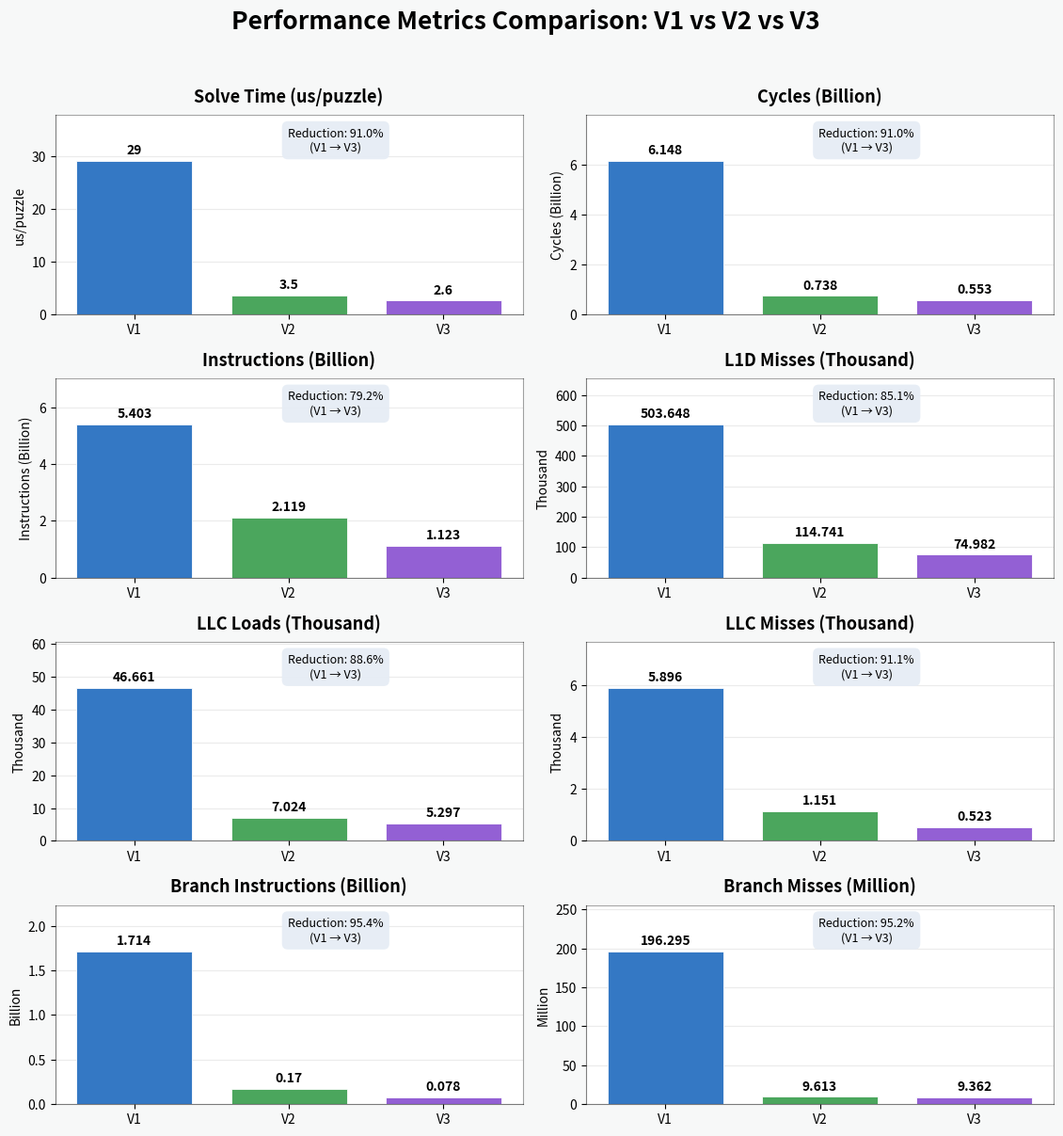

Generate this figure with matplotlib: (Note: this script raises an exception after producing the figure.)
import matplotlib.pyplot as plt
import numpy as np

# -------------------------------
# 1. Define benchmark data
# -------------------------------
metrics = [
    {
        "title": "Solve Time (us/puzzle)",
        "unit": "us/puzzle",
        "values": [29, 3.5, 2.6],
        "reduction": True
    },
    {
        "title": "Cycles (Billion)",
        "unit": "Cycles (Billion)",
        "values": [6.148, 0.738, 0.553],
        "reduction": True
    },
    {
        "title": "Instructions (Billion)",
        "unit": "Instructions (Billion)",
        "values": [5.403, 2.119, 1.123],
        "reduction": True
    },
    {
        "title": "L1D Misses (Thousand)",
        "unit": "Thousand",
        "values": [503.648, 114.741, 74.982],
        "reduction": True
    },
    {
        "title": "LLC Loads (Thousand)",
        "unit": "Thousand",
        "values": [46.661, 7.024, 5.297],
        "reduction": True
    },
    {
        "title": "LLC Misses (Thousand)",
        "unit": "Thousand",
        "values": [5.896, 1.151, 0.523],
        "reduction": True
    },
    {
        "title": "Branch Instructions (Billion)",
        "unit": "Billion",
        "values": [1.714, 0.170, 0.078],
        "reduction": True
    },
    {
        "title": "Branch Misses (Million)",
        "unit": "Million",
        "values": [196.295, 9.613, 9.362],
        "reduction": True
    }
]

versions = ["V1", "V2", "V3"]
colors = ["#3478C4", "#4BA65D", "#9360D4"]

# -------------------------------
# 2. Configure the figure
# -------------------------------
fig, axes = plt.subplots(4, 2, figsize=(12, 13))
fig.patch.set_facecolor("#F7F8F8")

fig.suptitle(
    "Performance Metrics Comparison: V1 vs V2 vs V3",
    fontsize=19,
    fontweight="bold",
    y=0.98
)

# -------------------------------
# 3. Draw each chart
# -------------------------------
for ax, metric in zip(axes.flat, metrics):

    values = metric["values"]
    x = np.arange(len(versions))

    bars = ax.bar(
        x, values,
        color=colors,
        width=0.75,
        edgecolor="white",
        linewidth=0.6
    )

    ax.set_title(
        metric["title"],
        fontsize=13,
        fontweight="bold",
        pad=10
    )

    ax.set_xticks(x)
    ax.set_xticklabels(versions, fontsize=10)
    ax.set_ylabel(metric["unit"], fontsize=10)

    ax.grid(
        axis="y",
        linestyle="-",
        alpha=0.25
    )
    ax.set_axisbelow(True)

    # Add space above the bars for labels
    ymax = max(values)
    ax.set_ylim(0, ymax * 1.30)

    # Value labels
    for bar, value in zip(bars, values):
        ax.annotate(
            f"{value:g}",
            xy=(
                bar.get_x() + bar.get_width() / 2,
                bar.get_height()
            ),
            xytext=(0, 3),
            textcoords="offset points",
            ha="center",
            va="bottom",
            fontsize=10,
            fontweight="bold"
        )

    # Percentage reduction from V1 to V3
    reduction = (1 - values[2] / values[0]) * 100

    ax.text(
        0.60, 0.94,
        f"Reduction: {reduction:.1f}%\n(V1 → V3)",
        transform=ax.transAxes,
        ha="center",
        va="top",
        fontsize=9,
        bbox=dict(
            boxstyle="round,pad=0.5",
            facecolor="#E6EDF5",
            edgecolor="none",
            alpha=0.95
        )
    )

    # Clean up the axes
    ax.spines["top"].set_alpha(0.35)
    ax.spines["right"].set_alpha(0.35)
    ax.spines["left"].set_alpha(0.5)
    ax.spines["bottom"].set_alpha(0.5)

# -------------------------------
# 4. Add a summary at the bottom
# -------------------------------
# fig.text(
#     0.5, 0.025,
#     "Average Solve Time (us/puzzle):   "
#     "V1: 29   |   V2: 3.5   |   V3: 2.6",
#     ha="center",
#     fontsize=11,
#     fontweight="bold",
#     color="#17294D"
# )

plt.tight_layout(rect=[0.03, 0.055, 0.98, 0.96])

# Save a high-resolution image
plt.savefig(
    "/home/anarbatti24/Programs/BinaroSolver/images/performance_comparison.png",
    dpi=300,
    bbox_inches="tight",
    facecolor=fig.get_facecolor()
)

plt.show()
